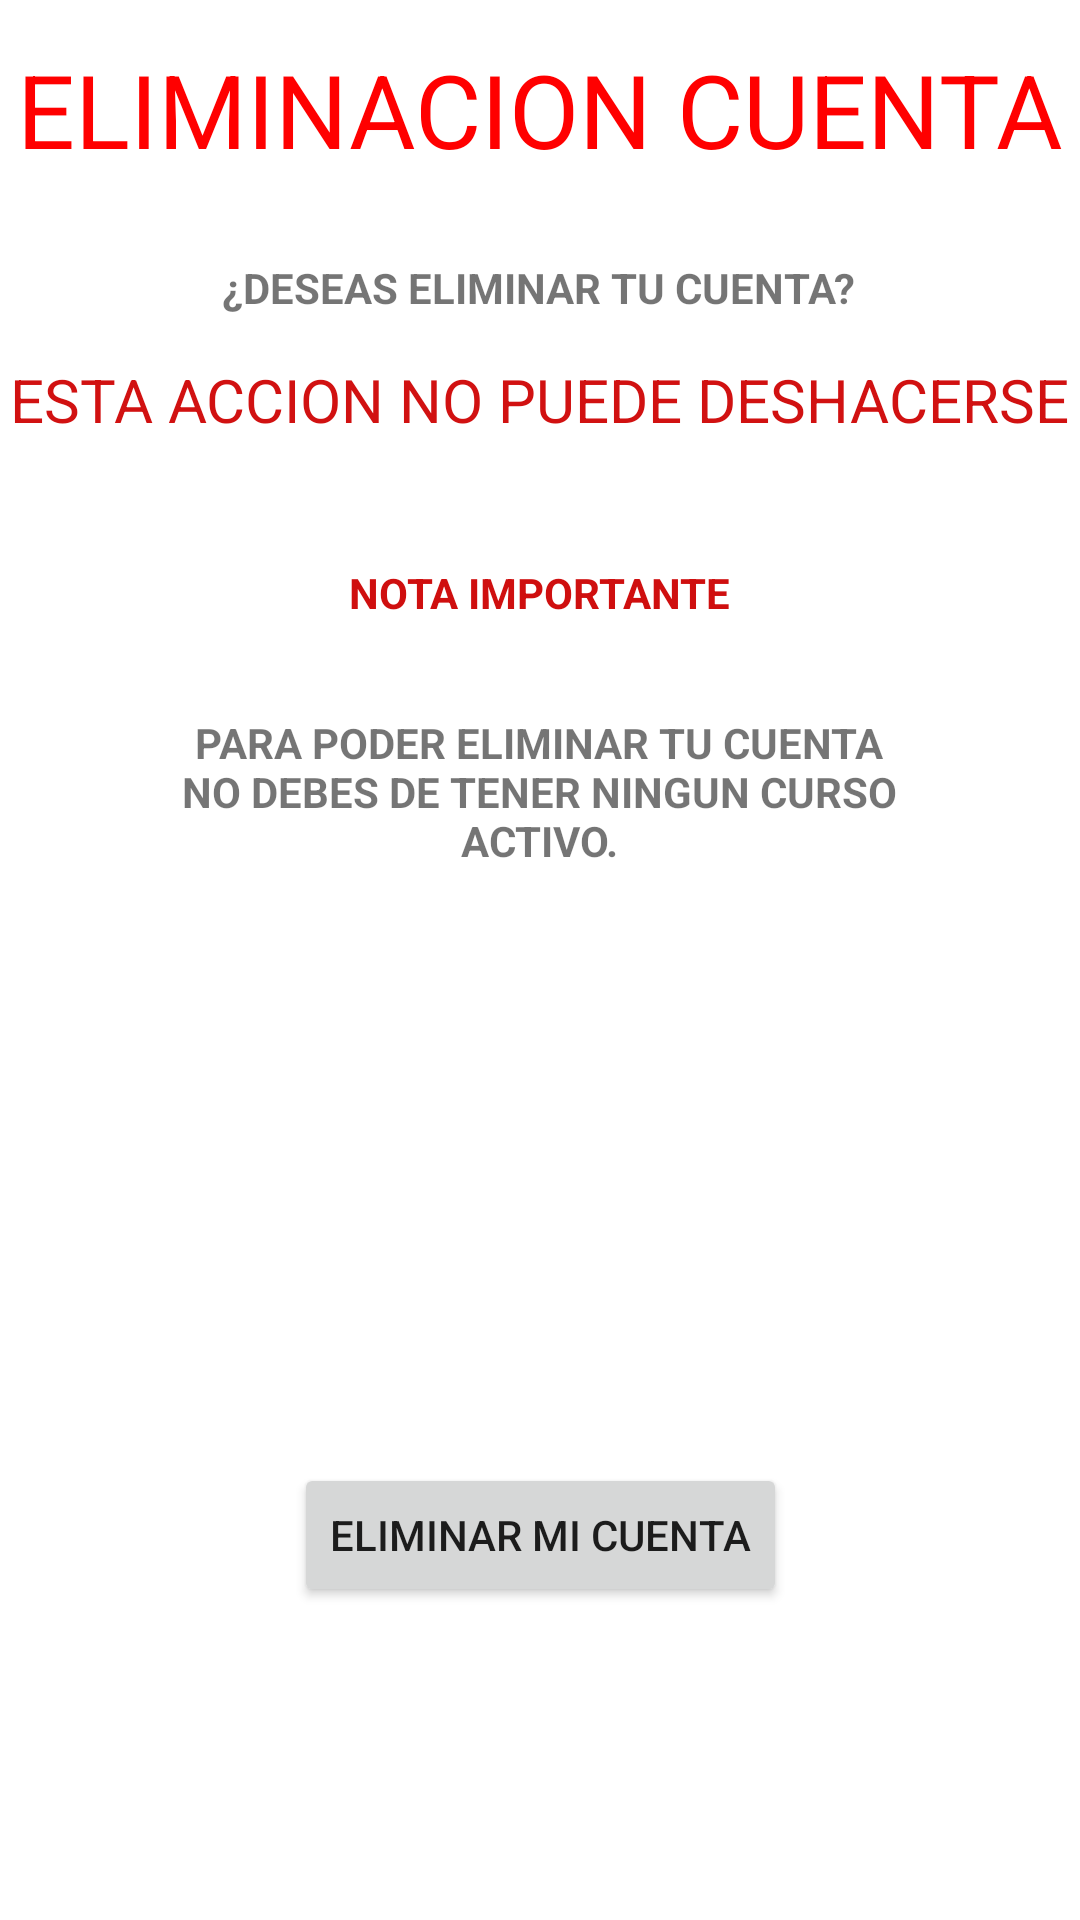

The Android layout XML behind this screen, and the referenced resources:
<!-- AndroidManifest.xml: application theme Theme.Asoes -->
<!-- res/layout/activity_eliminacion_cuenta.xml -->
<?xml version="1.0" encoding="utf-8"?>
<androidx.constraintlayout.widget.ConstraintLayout xmlns:android="http://schemas.android.com/apk/res/android"
    xmlns:app="http://schemas.android.com/apk/res-auto"
    xmlns:tools="http://schemas.android.com/tools"
    android:layout_width="match_parent"
    android:layout_height="match_parent"
    tools:context=".EliminacionCuenta">

    <TextView
        android:id="@+id/textView65"
        android:layout_width="256dp"
        android:layout_height="79dp"
        android:text="Para poder eliminar tu cuenta no debes de tener ningun curso activo."
        android:textAlignment="center"
        android:textAllCaps="true"
        android:textStyle="bold"
        app:layout_constraintBottom_toBottomOf="parent"
        app:layout_constraintEnd_toEndOf="parent"
        app:layout_constraintHorizontal_bias="0.496"
        app:layout_constraintStart_toStartOf="parent"
        app:layout_constraintTop_toTopOf="parent"
        app:layout_constraintVertical_bias="0.424" />

    <TextView
        android:id="@+id/textView36"
        android:layout_width="wrap_content"
        android:layout_height="wrap_content"
        android:text="NOTA IMPORTANTE"
        android:textColor="#CF0F0F"
        android:textStyle="bold"
        app:layout_constraintBottom_toBottomOf="parent"
        app:layout_constraintEnd_toEndOf="parent"
        app:layout_constraintStart_toStartOf="parent"
        app:layout_constraintTop_toTopOf="parent"
        app:layout_constraintVertical_bias="0.303" />

    <TextView
        android:id="@+id/textView35"
        android:layout_width="wrap_content"
        android:layout_height="wrap_content"
        android:text="ESTA ACCION NO PUEDE DESHACERSE"
        android:textColor="#D11111"
        android:textSize="20sp"
        app:layout_constraintBottom_toBottomOf="parent"
        app:layout_constraintEnd_toEndOf="parent"
        app:layout_constraintHorizontal_bias="0.497"
        app:layout_constraintStart_toStartOf="parent"
        app:layout_constraintTop_toTopOf="parent"
        app:layout_constraintVertical_bias="0.195" />

    <TextView
        android:id="@+id/textView33"
        android:layout_width="wrap_content"
        android:layout_height="wrap_content"
        android:text="ELIMINACION CUENTA"
        android:textColor="#FF0000"
        android:textSize="34sp"
        app:layout_constraintBottom_toBottomOf="parent"
        app:layout_constraintEnd_toEndOf="parent"
        app:layout_constraintStart_toStartOf="parent"
        app:layout_constraintTop_toTopOf="parent"
        app:layout_constraintVertical_bias="0.023" />

    <TextView
        android:id="@+id/textView34"
        android:layout_width="wrap_content"
        android:layout_height="wrap_content"
        android:text="¿DESEAS ELIMINAR TU CUENTA?"
        android:textStyle="bold"
        app:layout_constraintBottom_toBottomOf="parent"
        app:layout_constraintEnd_toEndOf="parent"
        app:layout_constraintHorizontal_bias="0.497"
        app:layout_constraintStart_toStartOf="parent"
        app:layout_constraintTop_toTopOf="parent"
        app:layout_constraintVertical_bias="0.139" />

    <Button
        android:id="@+id/button20"
        android:layout_width="wrap_content"
        android:layout_height="wrap_content"
        android:text="ELIMINAR MI CUENTA"
        app:layout_constraintBottom_toBottomOf="parent"
        app:layout_constraintEnd_toEndOf="parent"
        app:layout_constraintStart_toStartOf="parent"
        app:layout_constraintTop_toTopOf="parent"
        app:layout_constraintVertical_bias="0.824" />

</androidx.constraintlayout.widget.ConstraintLayout>
<!-- resources referenced by this layout -->
<resources>
  <style name="Theme.Asoes" parent="Theme.MaterialComponents.DayNight.NoActionBar">
          
          <item name="colorPrimary">@color/purple_500</item>
          <item name="colorPrimaryVariant">@color/purple_700</item>
          <item name="colorOnPrimary">@color/white</item>
          
          <item name="colorSecondary">@color/teal_200</item>
          <item name="colorSecondaryVariant">@color/teal_700</item>
          <item name="colorOnSecondary">@color/black</item>
          
          <item name="android:statusBarColor" tools:targetApi="l">?attr/colorPrimaryVariant</item>
          
      </style>
  <color name="purple_500">#388E3C</color>
  <color name="purple_700">#536DFE</color>
  <color name="white">#FFFFFFFF</color>
  <color name="teal_200">#FF03DAC5</color>
  <color name="teal_700">#FF018786</color>
  <color name="black">#FF000000</color>
</resources>
